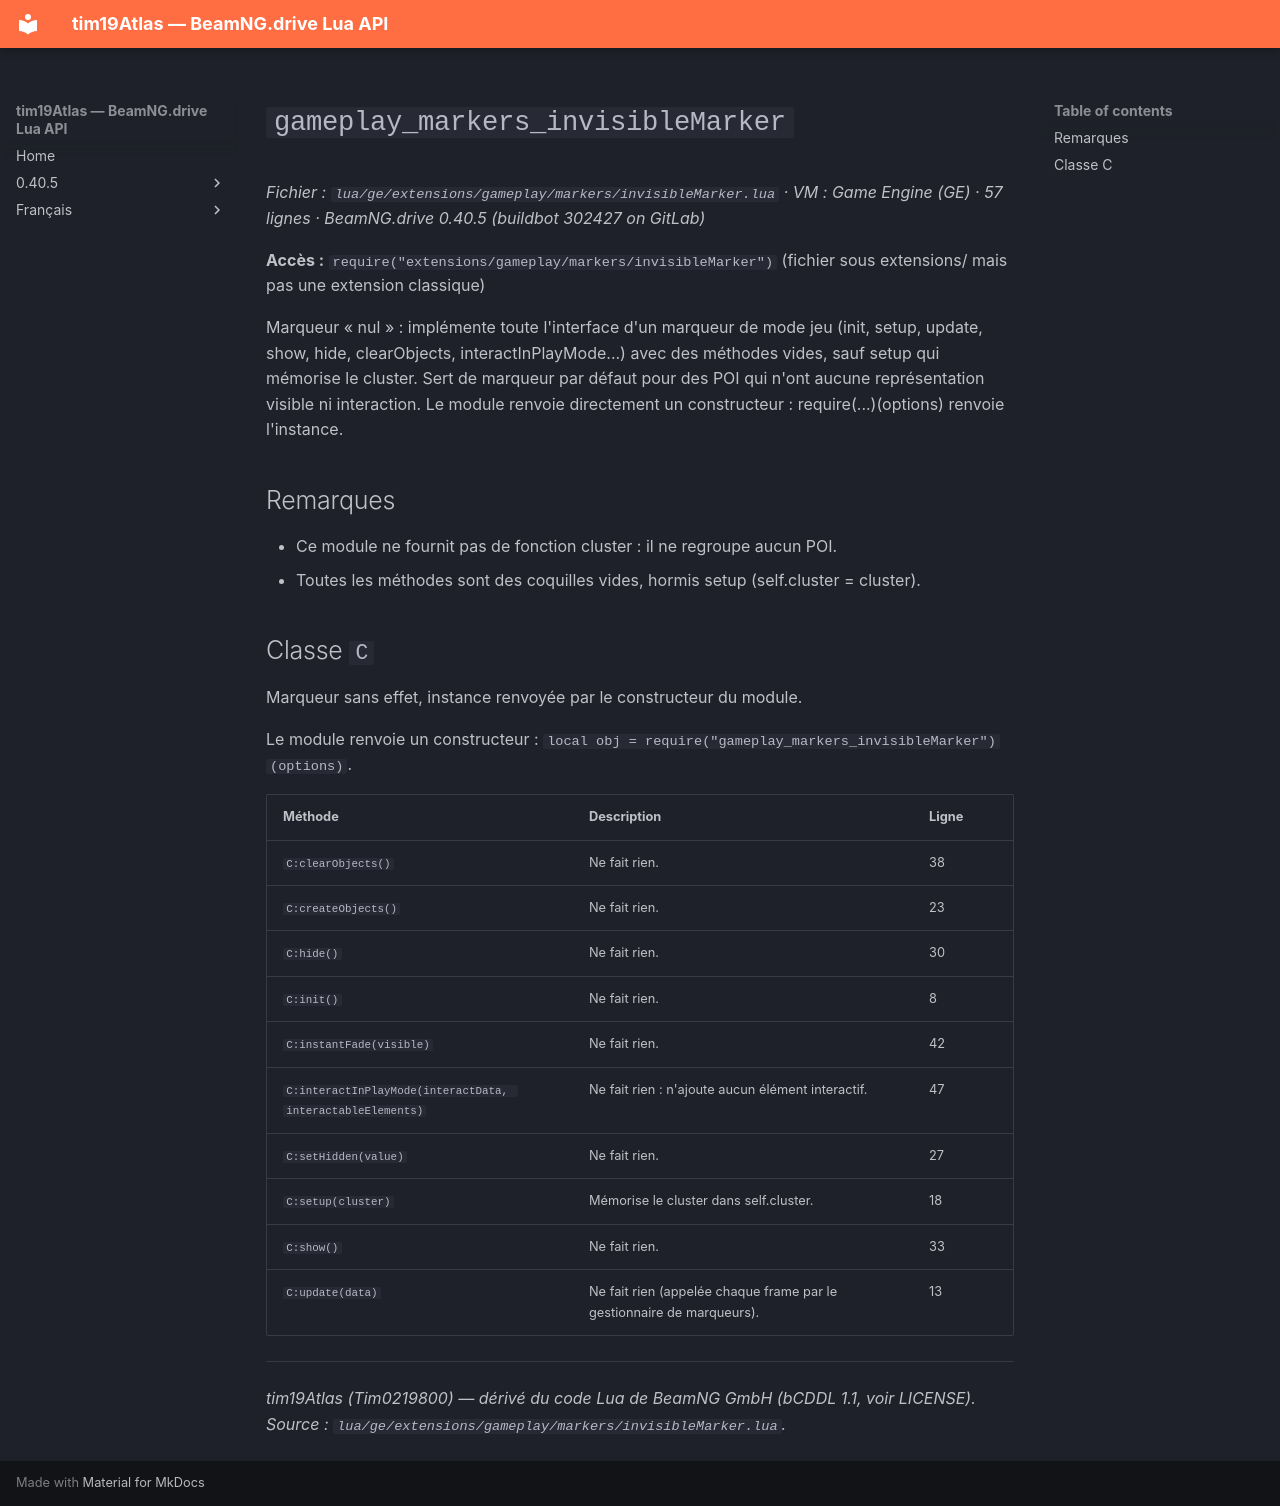

repository: Tim0219800/beamng-lua-atlas · page: fr/0.40.5/ge/extensions/gameplay/markers/invisibleMarker.html · generator: mkdocs

# `gameplay_markers_invisibleMarker`

*Fichier : `lua/ge/extensions/gameplay/markers/invisibleMarker.lua` · VM : Game Engine (GE) · 57 lignes · BeamNG.drive 0.40.5 (buildbot 302427 on GitLab)*

**Accès :** `require("extensions/gameplay/markers/invisibleMarker")` (fichier sous extensions/ mais pas une extension classique)

Marqueur « nul » : implémente toute l'interface d'un marqueur de mode jeu (init, setup, update, show, hide, clearObjects, interactInPlayMode...) avec des méthodes vides, sauf setup qui mémorise le cluster. Sert de marqueur par défaut pour des POI qui n'ont aucune représentation visible ni interaction. Le module renvoie directement un constructeur : require(...)(options) renvoie l'instance.

## Remarques

- Ce module ne fournit pas de fonction cluster : il ne regroupe aucun POI.
- Toutes les méthodes sont des coquilles vides, hormis setup (self.cluster = cluster).

## Classe `C`

Marqueur sans effet, instance renvoyée par le constructeur du module.

Le module renvoie un constructeur : `local obj = require("gameplay_markers_invisibleMarker")(options)`.

| Méthode | Description | Ligne |
|---|---|---|
| `C:clearObjects()` | Ne fait rien. | 38 |
| `C:createObjects()` | Ne fait rien. | 23 |
| `C:hide()` | Ne fait rien. | 30 |
| `C:init()` | Ne fait rien. | 8 |
| `C:instantFade(visible)` | Ne fait rien. | 42 |
| `C:interactInPlayMode(interactData, interactableElements)` | Ne fait rien : n'ajoute aucun élément interactif. | 47 |
| `C:setHidden(value)` | Ne fait rien. | 27 |
| `C:setup(cluster)` | Mémorise le cluster dans self.cluster. | 18 |
| `C:show()` | Ne fait rien. | 33 |
| `C:update(data)` | Ne fait rien (appelée chaque frame par le gestionnaire de marqueurs). | 13 |

---
*tim19Atlas (Tim0219800) — dérivé du code Lua de BeamNG GmbH (bCDDL 1.1, voir LICENSE). Source : `lua/ge/extensions/gameplay/markers/invisibleMarker.lua`.*
